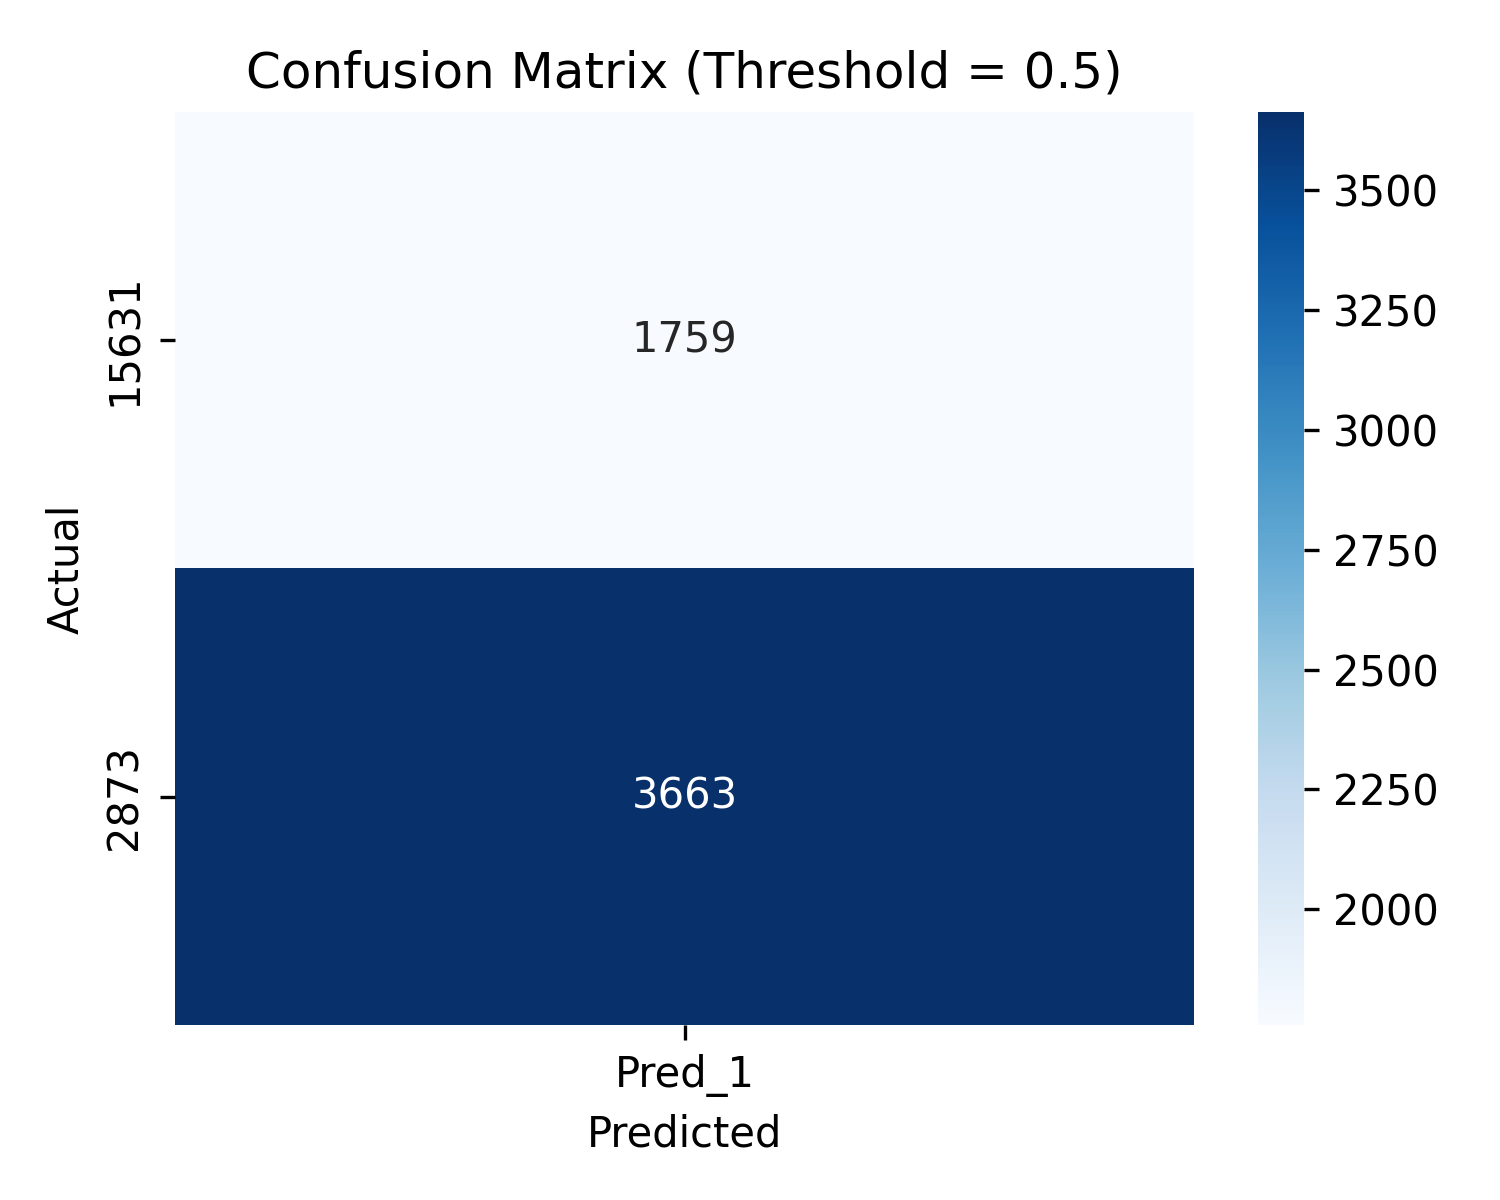

Data behind this chart, as committed beside it:
Pred_0, Pred_1
15631, 1759
2873, 3663
